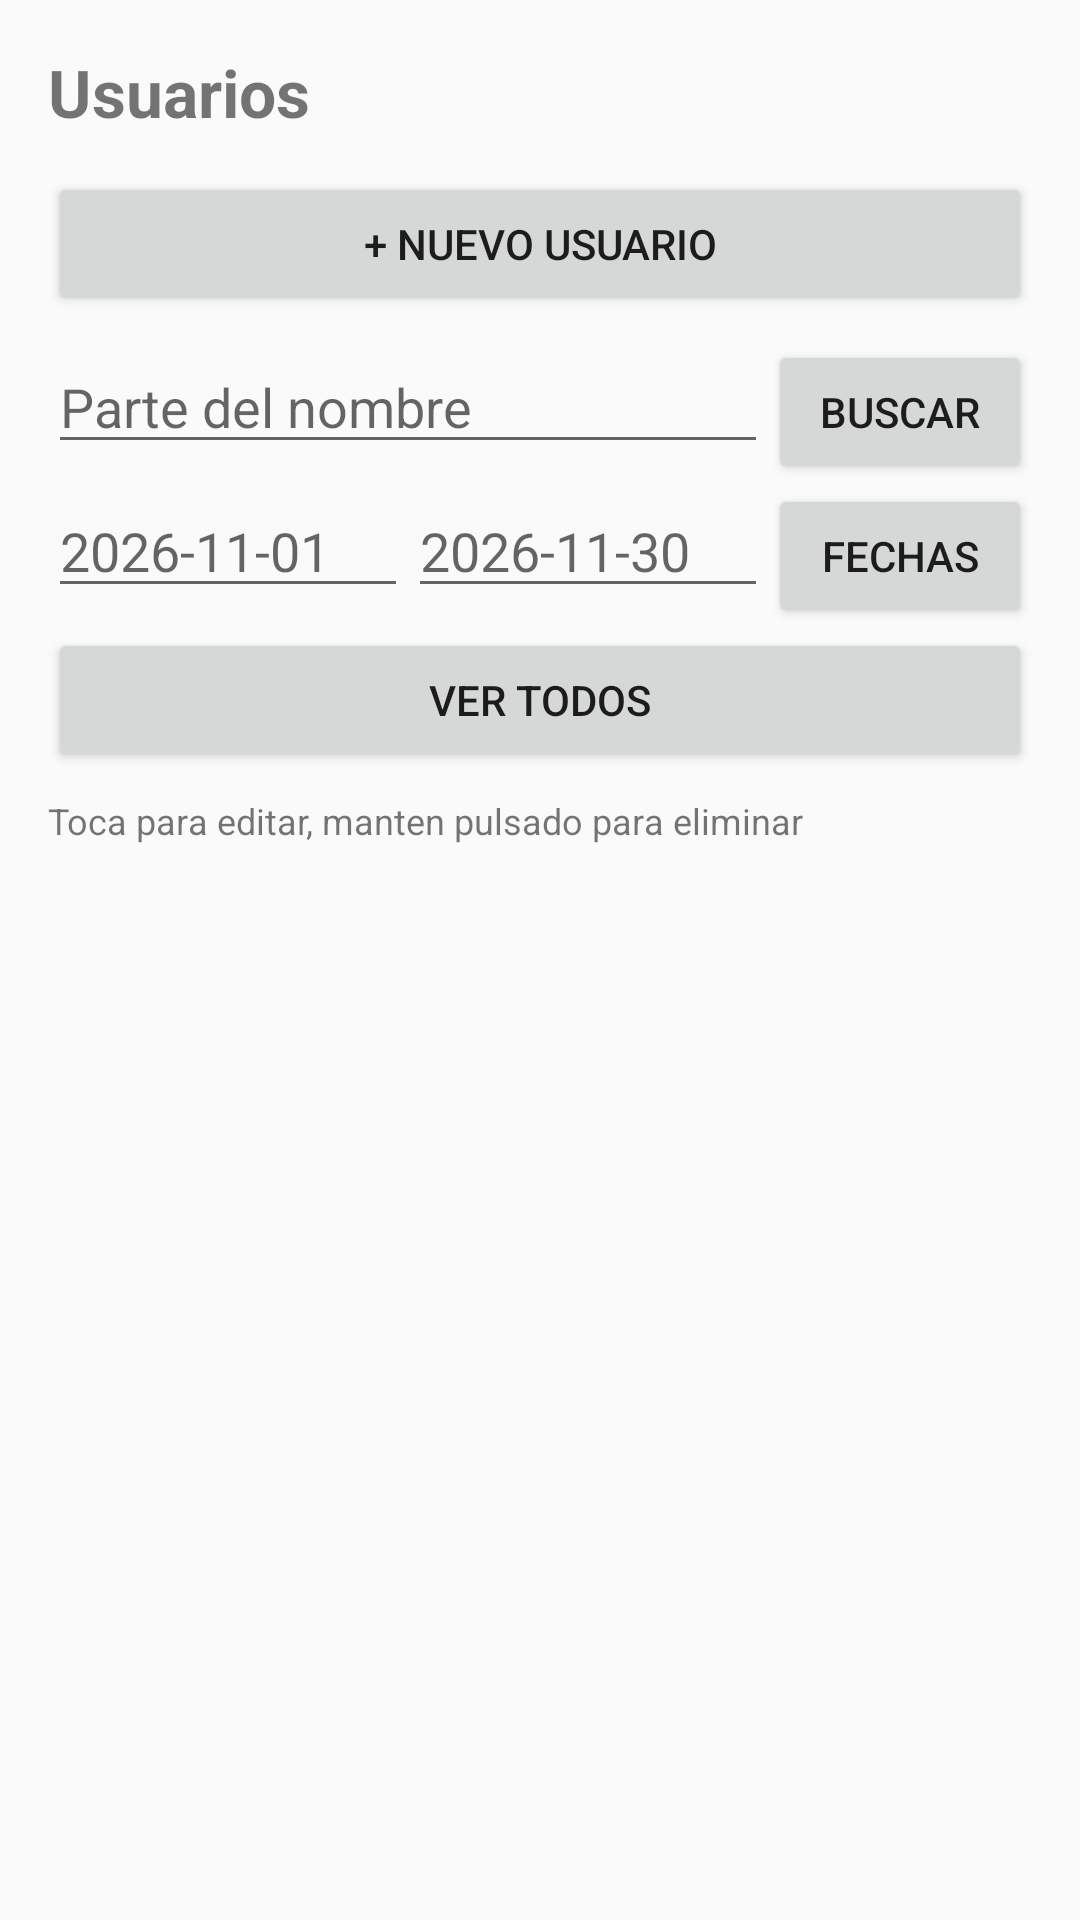

Android layout source for this screen:
<!-- AndroidManifest.xml: application theme Theme.EquiposFutbol -->
<!-- res/layout/activity_usuarios.xml -->
<?xml version="1.0" encoding="utf-8"?>
<LinearLayout xmlns:android="http://schemas.android.com/apk/res/android"
    android:layout_width="match_parent"
    android:layout_height="match_parent"
    android:orientation="vertical"
    android:padding="16dp">

    <TextView
        android:layout_width="match_parent"
        android:layout_height="wrap_content"
        android:text="Usuarios"
        android:textSize="22sp"
        android:textStyle="bold"
        android:layout_marginBottom="12dp" />

    <Button
        android:id="@+id/btnNuevoUsuario"
        android:layout_width="match_parent"
        android:layout_height="wrap_content"
        android:text="+ Nuevo usuario" />

    <LinearLayout
        android:layout_width="match_parent"
        android:layout_height="wrap_content"
        android:orientation="horizontal"
        android:layout_marginTop="8dp">

        <EditText
            android:id="@+id/txtFragmento"
            android:layout_width="0dp"
            android:layout_weight="1"
            android:layout_height="wrap_content"
            android:hint="Parte del nombre" />

        <Button
            android:id="@+id/btnPorNombre"
            android:layout_width="wrap_content"
            android:layout_height="wrap_content"
            android:text="Buscar" />
    </LinearLayout>

    <LinearLayout
        android:layout_width="match_parent"
        android:layout_height="wrap_content"
        android:orientation="horizontal">

        <EditText
            android:id="@+id/txtDesde"
            android:layout_width="0dp"
            android:layout_weight="1"
            android:layout_height="wrap_content"
            android:hint="2026-11-01" />

        <EditText
            android:id="@+id/txtHasta"
            android:layout_width="0dp"
            android:layout_weight="1"
            android:layout_height="wrap_content"
            android:hint="2026-11-30" />

        <Button
            android:id="@+id/btnPorFecha"
            android:layout_width="wrap_content"
            android:layout_height="wrap_content"
            android:text="Fechas" />
    </LinearLayout>

    <Button
        android:id="@+id/btnTodosUsuarios"
        android:layout_width="match_parent"
        android:layout_height="wrap_content"
        android:text="Ver todos" />

    <TextView
        android:layout_width="match_parent"
        android:layout_height="wrap_content"
        android:text="Toca para editar, manten pulsado para eliminar"
        android:textSize="12sp"
        android:layout_marginTop="8dp"
        android:layout_marginBottom="4dp" />

    <ListView
        android:id="@+id/listaUsuarios"
        android:layout_width="match_parent"
        android:layout_height="match_parent" />

</LinearLayout>
<!-- resources referenced by this layout -->
<resources>
  <style name="Theme.EquiposFutbol" parent="Theme.AppCompat.DayNight.DarkActionBar" />
</resources>
